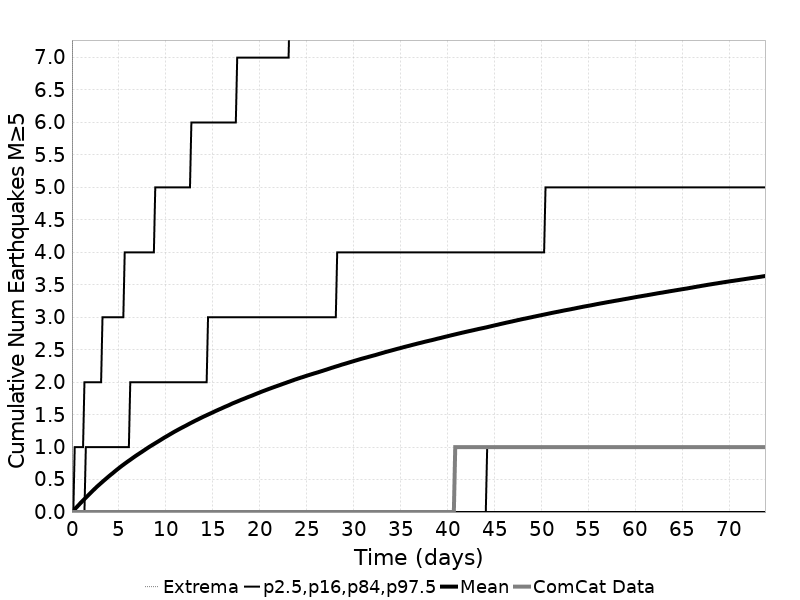

Source data for this figure (header and first rows):
Time (days), ComCat Data, Simulation Mean, Simulation Median, Simulation Mode, Simulation Minimum, Simulation Maximum, 2.5 %-ile, 16 %-ile, 84 %-ile, 97.5 %-ile
0.0, 0.0, 0.0, 0.0, 0.0, 0.0, 0.0, 0.0, 0.0, 0.0, 0.0
0.1479, 0.0, 0.02151, 0.0, 0.0, 0.0, 22.0, 0.0, 0.0, 0.0, 0.0
0.2958, 0.0, 0.04293, 0.0, 0.0, 0.0, 27.0, 0.0, 0.0, 0.0, 1.0
0.4437, 0.0, 0.06613, 0.0, 0.0, 0.0, 43.0, 0.0, 0.0, 0.0, 1.0
0.5916, 0.0, 0.08851, 0.0, 0.0, 0.0, 53.0, 0.0, 0.0, 0.0, 1.0
0.7395, 0.0, 0.111, 0.0, 0.0, 0.0, 64.0, 0.0, 0.0, 0.0, 1.0
0.8874, 0.0, 0.1349, 0.0, 0.0, 0.0, 70.0, 0.0, 0.0, 0.0, 1.0
1.035, 0.0, 0.1568, 0.0, 0.0, 0.0, 73.0, 0.0, 0.0, 0.0, 1.0
1.183, 0.0, 0.1791, 0.0, 0.0, 0.0, 76.0, 0.0, 0.0, 0.0, 1.0
1.331, 0.0, 0.2005, 0.0, 0.0, 0.0, 79.0, 0.0, 0.0, 0.0, 2.0
1.479, 0.0, 0.2213, 0.0, 0.0, 0.0, 79.0, 0.0, 0.0, 1.0, 2.0
1.627, 0.0, 0.2429, 0.0, 0.0, 0.0, 82.0, 0.0, 0.0, 1.0, 2.0
1.775, 0.0, 0.2649, 0.0, 0.0, 0.0, 84.0, 0.0, 0.0, 1.0, 2.0
1.923, 0.0, 0.2856, 0.0, 0.0, 0.0, 85.0, 0.0, 0.0, 1.0, 2.0
2.071, 0.0, 0.3066, 0.0, 0.0, 0.0, 87.0, 0.0, 0.0, 1.0, 2.0
2.218, 0.0, 0.3283, 0.0, 0.0, 0.0, 88.0, 0.0, 0.0, 1.0, 2.0
2.366, 0.0, 0.349, 0.0, 0.0, 0.0, 88.0, 0.0, 0.0, 1.0, 2.0
2.514, 0.0, 0.37, 0.0, 0.0, 0.0, 88.0, 0.0, 0.0, 1.0, 2.0
2.662, 0.0, 0.3905, 0.0, 0.0, 0.0, 89.0, 0.0, 0.0, 1.0, 2.0
2.81, 0.0, 0.4097, 0.0, 0.0, 0.0, 90.0, 0.0, 0.0, 1.0, 2.0
2.958, 0.0, 0.4282, 0.0, 0.0, 0.0, 90.0, 0.0, 0.0, 1.0, 2.0
3.106, 0.0, 0.4475, 0.0, 0.0, 0.0, 92.0, 0.0, 0.0, 1.0, 2.0
3.254, 0.0, 0.4659, 0.0, 0.0, 0.0, 93.0, 0.0, 0.0, 1.0, 3.0
3.402, 0.0, 0.4852, 0.0, 0.0, 0.0, 96.0, 0.0, 0.0, 1.0, 3.0
3.549, 0.0, 0.5032, 0.0, 0.0, 0.0, 98.0, 0.0, 0.0, 1.0, 3.0
3.697, 0.0, 0.5216, 0.0, 0.0, 0.0, 101.0, 0.0, 0.0, 1.0, 3.0
3.845, 0.0, 0.5402, 0.0, 0.0, 0.0, 102.0, 0.0, 0.0, 1.0, 3.0
3.993, 0.0, 0.5582, 0.0, 0.0, 0.0, 104.0, 0.0, 0.0, 1.0, 3.0
4.141, 0.0, 0.576, 0.0, 0.0, 0.0, 104.0, 0.0, 0.0, 1.0, 3.0
4.289, 0.0, 0.5926, 0.0, 0.0, 0.0, 105.0, 0.0, 0.0, 1.0, 3.0
4.437, 0.0, 0.6102, 0.0, 0.0, 0.0, 107.0, 0.0, 0.0, 1.0, 3.0
4.585, 0.0, 0.6285, 0.0, 0.0, 0.0, 109.0, 0.0, 0.0, 1.0, 3.0
4.733, 0.0, 0.6459, 0.0, 0.0, 0.0, 110.0, 0.0, 0.0, 1.0, 3.0
4.881, 0.0, 0.663, 0.0, 0.0, 0.0, 111.0, 0.0, 0.0, 1.0, 3.0
5.028, 0.0, 0.6796, 0.0, 0.0, 0.0, 112.0, 0.0, 0.0, 1.0, 3.0
5.176, 0.0, 0.6966, 0.0, 0.0, 0.0, 113.0, 0.0, 0.0, 1.0, 3.0
5.324, 0.0, 0.7131, 0.0, 0.0, 0.0, 114.0, 0.0, 0.0, 1.0, 3.0
5.472, 0.0, 0.7286, 0.0, 0.0, 0.0, 114.0, 0.0, 0.0, 1.0, 3.0
5.62, 0.0, 0.7448, 0.0, 0.0, 0.0, 114.0, 0.0, 0.0, 1.0, 4.0
5.768, 0.0, 0.7601, 0.0, 0.0, 0.0, 115.0, 0.0, 0.0, 1.0, 4.0
5.916, 0.0, 0.7756, 0.0, 0.0, 0.0, 115.0, 0.0, 0.0, 1.0, 4.0
6.064, 0.0, 0.7906, 0.0, 0.0, 0.0, 116.0, 0.0, 0.0, 1.0, 4.0
6.212, 0.0, 0.8053, 0.0, 0.0, 0.0, 116.0, 0.0, 0.0, 2.0, 4.0
6.359, 0.0, 0.8209, 0.0, 0.0, 0.0, 117.0, 0.0, 0.0, 2.0, 4.0
6.507, 0.0, 0.8363, 0.0, 0.0, 0.0, 118.0, 0.0, 0.0, 2.0, 4.0
6.655, 0.0, 0.8513, 0.0, 0.0, 0.0, 118.0, 0.0, 0.0, 2.0, 4.0
6.803, 0.0, 0.8662, 0.0, 0.0, 0.0, 119.0, 0.0, 0.0, 2.0, 4.0
6.951, 0.0, 0.8804, 0.0, 0.0, 0.0, 119.0, 0.0, 0.0, 2.0, 4.0
7.099, 0.0, 0.8944, 0.0, 0.0, 0.0, 122.0, 0.0, 0.0, 2.0, 4.0
7.247, 0.0, 0.9088, 0.0, 0.0, 0.0, 122.0, 0.0, 0.0, 2.0, 4.0
7.395, 0.0, 0.9222, 0.0, 0.0, 0.0, 122.0, 0.0, 0.0, 2.0, 4.0
7.543, 0.0, 0.9371, 0.0, 0.0, 0.0, 124.0, 0.0, 0.0, 2.0, 4.0
7.691, 0.0, 0.9511, 0.0, 0.0, 0.0, 126.0, 0.0, 0.0, 2.0, 4.0
7.838, 0.0, 0.9661, 1.0, 0.0, 0.0, 127.0, 0.0, 0.0, 2.0, 4.0
7.986, 0.0, 0.9798, 1.0, 0.0, 0.0, 128.0, 0.0, 0.0, 2.0, 4.0
8.134, 0.0, 0.9941, 1.0, 0.0, 0.0, 129.0, 0.0, 0.0, 2.0, 4.0
8.282, 0.0, 1.008, 1.0, 0.0, 0.0, 130.0, 0.0, 0.0, 2.0, 4.0
8.43, 0.0, 1.021, 1.0, 0.0, 0.0, 130.0, 0.0, 0.0, 2.0, 4.0
8.578, 0.0, 1.034, 1.0, 0.0, 0.0, 131.0, 0.0, 0.0, 2.0, 4.0
8.726, 0.0, 1.047, 1.0, 0.0, 0.0, 131.0, 0.0, 0.0, 2.0, 4.0
... 440 more rows
